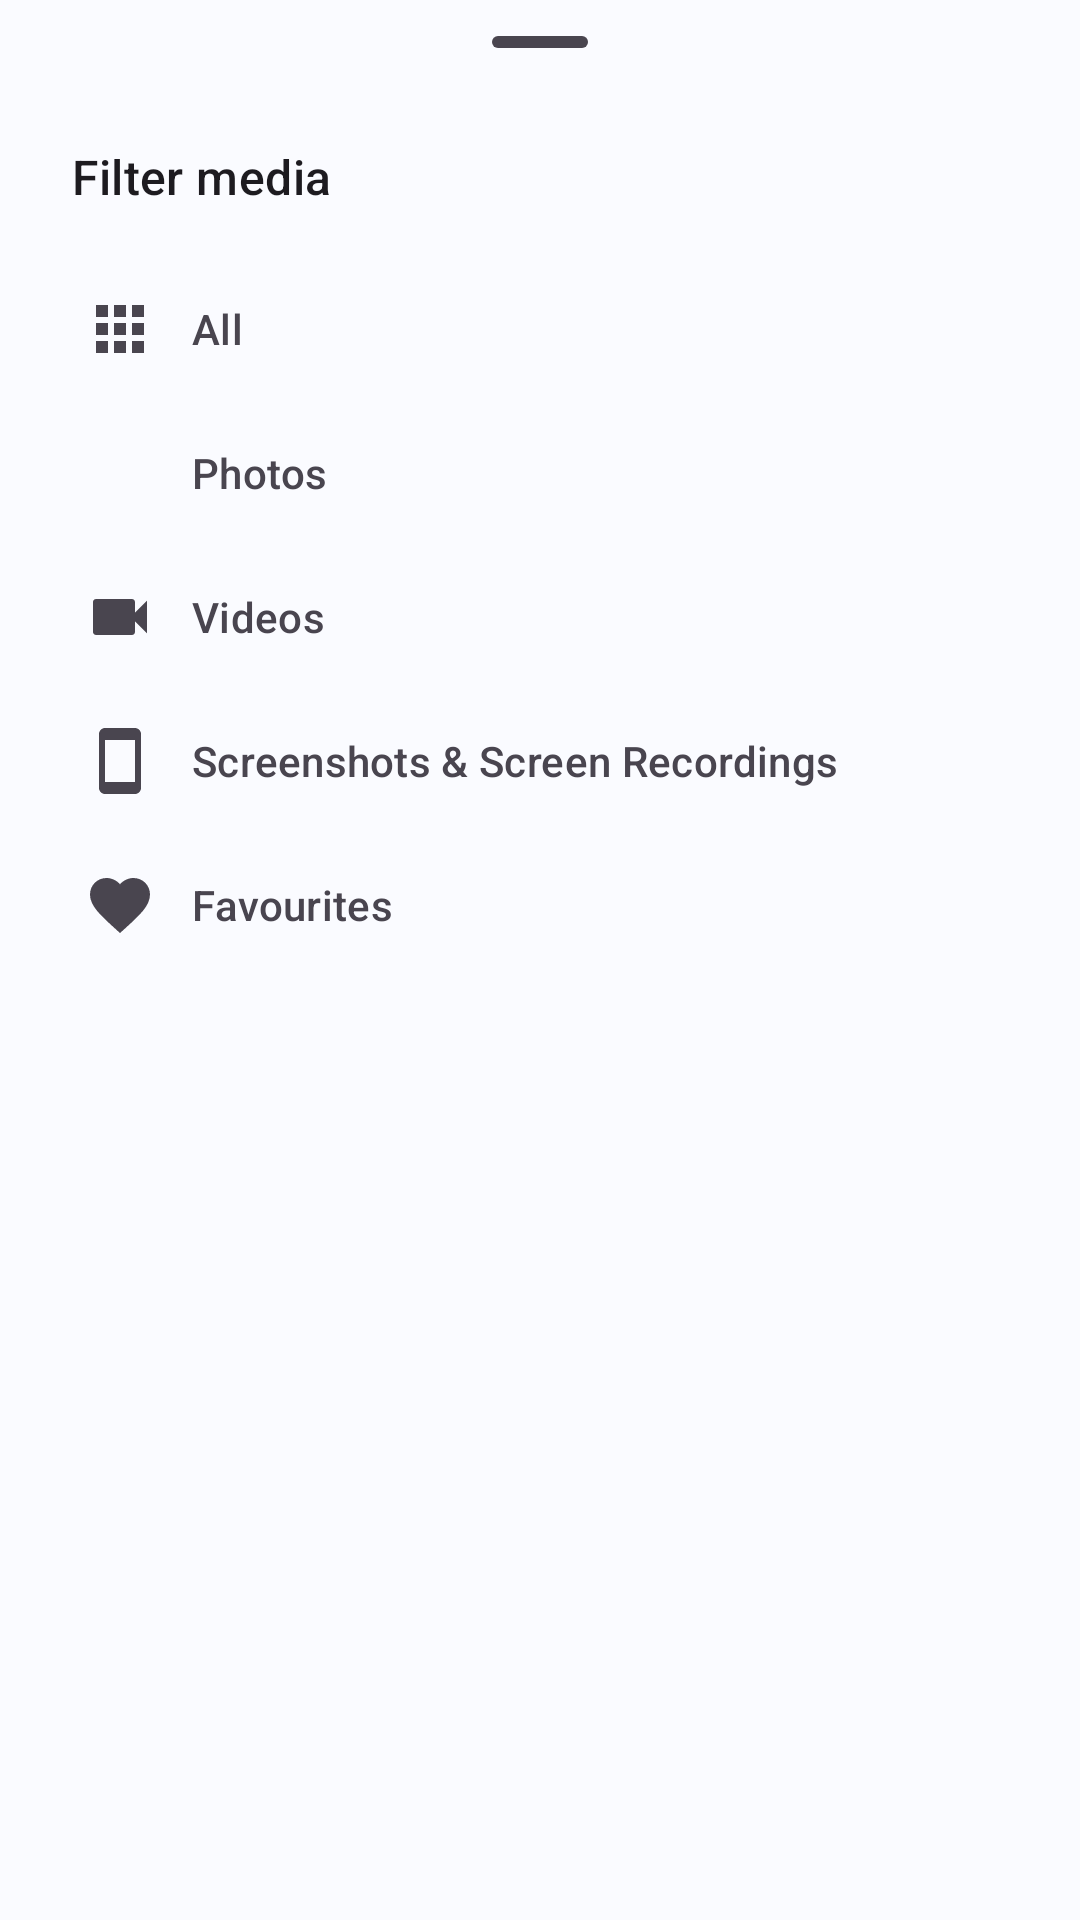

This screen was rendered from an Android layout file. Write that file and the resources it references.
<!-- AndroidManifest.xml: application theme Theme.GalleryDemo -->
<!-- res/layout/bottom_sheet_media_filter.xml -->
<?xml version="1.0" encoding="utf-8"?>
<LinearLayout xmlns:android="http://schemas.android.com/apk/res/android"
    xmlns:app="http://schemas.android.com/apk/res-auto"
    android:layout_width="match_parent"
    android:layout_height="wrap_content"
    android:orientation="vertical"
    android:paddingBottom="16dp">

    <com.google.android.material.bottomsheet.BottomSheetDragHandleView
        android:layout_width="match_parent"
        android:layout_height="wrap_content" />

    <TextView
        android:id="@+id/filter_sheet_title"
        android:layout_width="match_parent"
        android:layout_height="wrap_content"
        android:paddingStart="24dp"
        android:paddingEnd="24dp"
        android:paddingBottom="8dp"
        android:text="@string/filter_button_description"
        android:textAppearance="?attr/textAppearanceTitleMedium" />

    <com.google.android.material.navigation.NavigationView
        android:id="@+id/filter_navigation_view"
        android:layout_width="match_parent"
        android:layout_height="wrap_content"
        android:background="@android:color/transparent"
        app:elevation="0dp"
        app:menu="@menu/menu_media_filter" />

</LinearLayout>
<!-- resources referenced by this layout -->
<resources>
  <string name="filter_button_description">Filter media</string>
  <style name="Theme.GalleryDemo" parent="Base.Theme.GalleryDemo" />
  <style name="Base.Theme.GalleryDemo" parent="Theme.Material3.DayNight.NoActionBar">
          
          
          <item name="colorPrimary">@color/brand_primary</item>
          <item name="colorOnPrimary">@color/brand_on_primary</item>
          <item name="colorPrimaryContainer">@color/brand_primary_container</item>
          <item name="colorOnPrimaryContainer">@color/brand_on_primary_container</item>
          <item name="colorSecondary">@color/brand_secondary</item>
          <item name="android:colorBackground">@color/surface_light</item>
          <item name="colorSurface">@color/surface_light</item>
          <item name="colorOnSurface">@color/on_surface_light</item>
          <item name="android:statusBarColor">@android:color/transparent</item>
          <item name="android:navigationBarColor">@android:color/transparent</item>
          <item name="android:windowLightStatusBar" tools:targetApi="m">true</item>
  
          <item name="android:windowLightNavigationBar" tools:targetApi="o_mr1">true</item>
      </style>
  <color name="brand_primary">#3F6FDB</color>
  <color name="brand_on_primary">#FFFFFF</color>
  <color name="brand_primary_container">#DCE6FF</color>
  <color name="brand_on_primary_container">#0B1E4D</color>
  <color name="brand_secondary">#5B6B8C</color>
  <color name="surface_light">#FAFBFF</color>
  <color name="on_surface_light">#1A1C22</color>
</resources>
